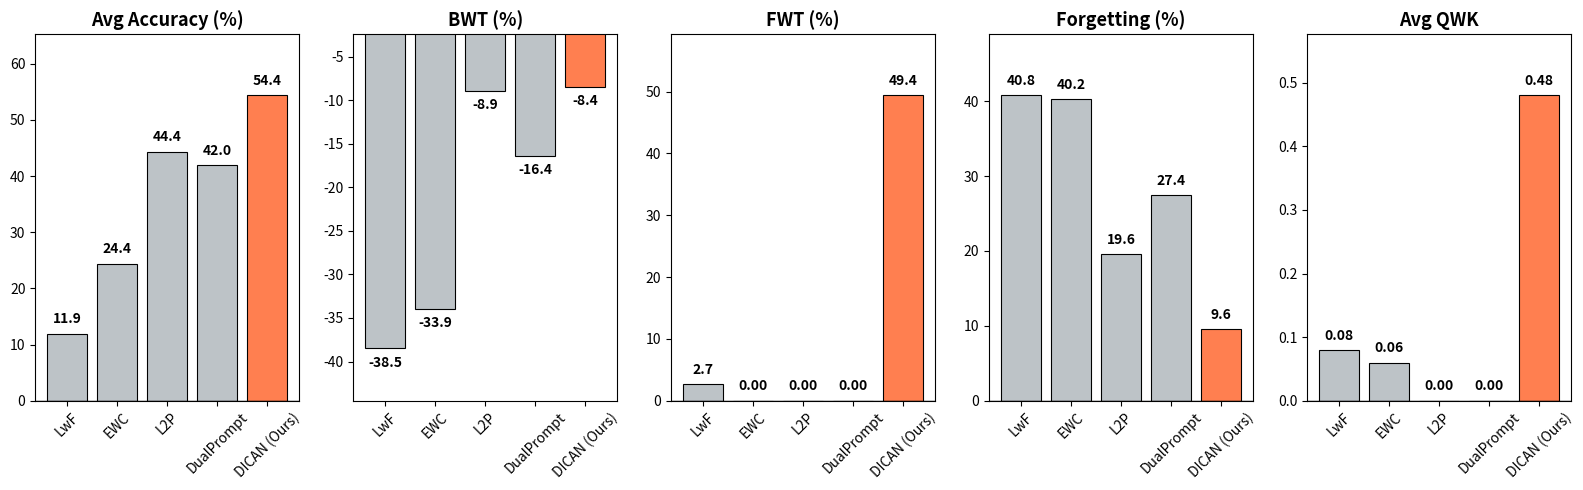

This chart was generated by the following Python code:
import matplotlib.pyplot as plt
import pandas as pd
import numpy as np

# 1. 실험 데이터
data = {
    'Model': ['LwF', 'EWC', 'L2P', 'DualPrompt', 'DICAN (Ours)'],
    'Avg Acc': [11.94, 24.39, 44.37, 41.96, 54.37],
    'BWT': [-38.49, -33.94, -8.93, -16.42, -8.45],
    'FWT': [2.70, 0.00, 0.00, 0.00, 49.39],
    'Forgetting': [40.78, 40.23, 19.55, 27.41, 9.59],
    'Avg QWK': [0.08, 0.06, 0, 0, 0.48]
}

df = pd.DataFrame(data)

# 2. 그래프 그리기
fig, axes = plt.subplots(1, 5, figsize=(16, 5))

metrics = ['Avg Acc', 'BWT', 'FWT', 'Forgetting', 'Avg QWK']
titles = ['Avg Accuracy (%)', 'BWT (%)', 'FWT (%)', 'Forgetting (%)', 'Avg QWK']
colors = ['#BDC3C7', '#BDC3C7', '#BDC3C7', '#BDC3C7', '#FF7F50'] 

for i, metric in enumerate(metrics):
    bars = axes[i].bar(df['Model'], df[metric], color=colors, edgecolor='black', linewidth=0.8)
    axes[i].set_title(titles[i], fontweight='bold', fontsize=13)
    axes[i].tick_params(axis='x', rotation=45, labelsize=10)
    
    # Y축 범위 설정
    y_min, y_max = df[metric].min(), df[metric].max()
    if y_min >= 0:
        axes[i].set_ylim(0, max(y_max * 1.2, 0.1)) # 위쪽 여유 20%
        axes[i].axhline(0, color='black', linewidth=1)
    else:
        y_range = y_max - y_min
        axes[i].set_ylim(y_min - y_range * 0.2, y_max + y_range * 0.2)
        axes[i].axhline(0, color='black', linewidth=0.8)

    # [핵심 수정] 텍스트 위치 및 정렬(Alignment) 로직 변경
    current_ylim = axes[i].get_ylim()
    ylim_range = current_ylim[1] - current_ylim[0]
    
    for bar in bars:
        height = bar.get_height()
        
        # QWK 등 소수점 포맷
        fmt = '{:.2f}' if (metric == 'Avg QWK' or abs(height) < 1.0) else '{:.1f}'
        
        # 정렬 기준(va)을 변경하여 겹침 원천 차단
        if height >= 0:
            # 0 또는 양수: 텍스트의 바닥(bottom)이 오프셋 지점에 오게 함 (위로 띄움)
            offset = ylim_range * 0.02 
            va_align = 'bottom'
        else:
            # 음수: 텍스트의 천장(top)이 오프셋 지점에 오게 함 (아래로 내림)
            offset = -ylim_range * 0.02
            va_align = 'top'

        axes[i].text(bar.get_x() + bar.get_width()/2., height + offset,
                     fmt.format(height), 
                     ha='center', va=va_align, # 여기가 핵심입니다!
                     fontsize=10, fontweight='bold')

plt.tight_layout()
plt.savefig('dican_comparison_plot_final.png', dpi=300)
plt.show()